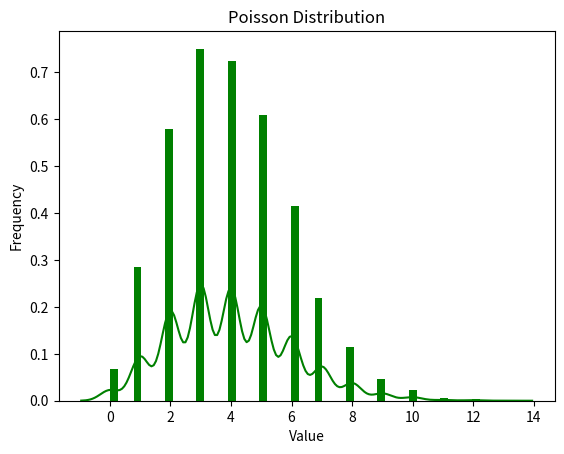

Recreate this plot in Python.

# Poisson Distribution


import numpy as np
import matplotlib.pyplot as plt
from scipy.stats import poisson
import seaborn as sb
data_poisson=poisson.rvs(mu=4,size=10000)
ax=sb.distplot(data_poisson,kde=True,color='green',hist_kws={"linewidth":25,'alpha':1})
ax.set(xlabel="Value",ylabel="Frequency")
plt.title("Poisson Distribution")
plt.show()
